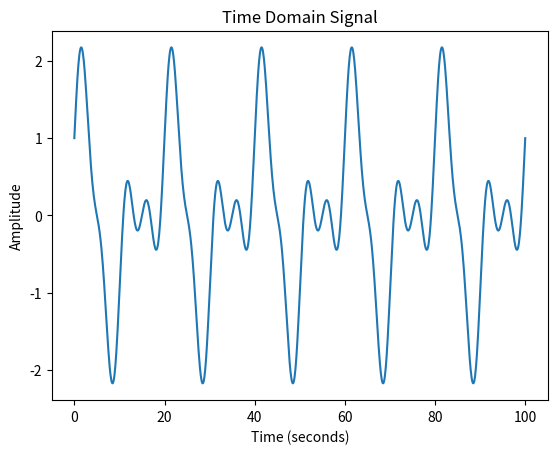
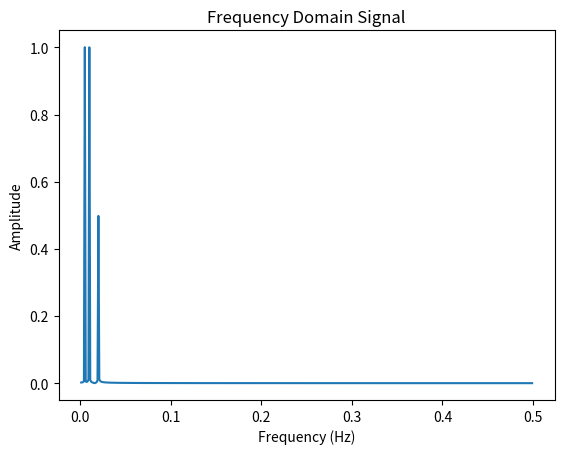

Source code (Python) for these figures, in order:
#https://www.youtube.com/watch?v=su9YSmwZmPg
import numpy as np
import matplotlib.pyplot as plt
from numpy.fft import fft, fftfreq
#ifft

#number of points
n = 1000

#Period in seconds
T = 100

#angular frequency
w = 2 * np.pi / T

#Create n seconds, from 0 to T
x = np.linspace(0, T, n)

#Create individual signals
y1 = 1*np.cos(5*w*x)
y2 = 1*np.sin(10*w*x)
y3 = 0.5*np.sin(20*w*x)

y = y1 + y2 + y3

#Creates necessary frequencies
freqs = fftfreq(n)

#Ignoring negative values
mask = freqs > 0

#FFT
fft_vals = fft(y)

#True theorical fft
fft_theo = 2*np.abs(fft_vals/n)


plt.figure(1)
plt.title('Time Domain Signal')
plt.xlabel('Time (seconds)')
plt.ylabel('Amplitude')
plt.plot(x, y)

plt.figure(2)
plt.title('Frequency Domain Signal')
plt.xlabel('Frequency (Hz)')
plt.ylabel('Amplitude')
plt.plot(freqs[mask], fft_theo[mask])


plt.show()
